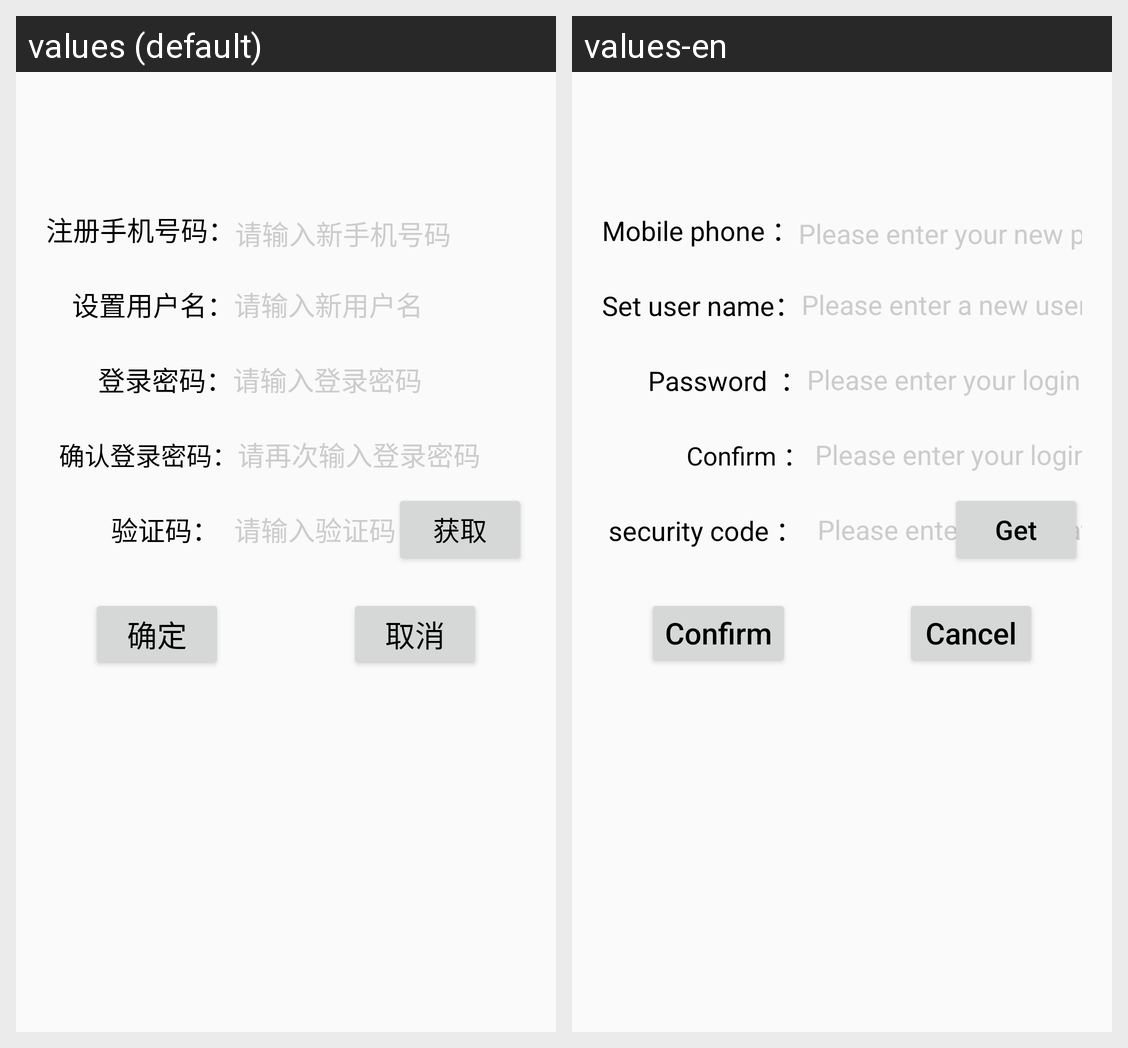

The Android screen above is rendered under two locales of the same app. Produce the string resources it draws, with the default and per-locale values.
Android screen res/layout/regist.xml rendered under 2 locales, left to right: values (default), values-en. Device: Nexus 5 (rendered at 1080×1920; each locale shown at half size, 540×960, under a caption strip naming it); theme AppCompatTheme.
Strings drawn on this screen, with the default value and each locale's value (text and hints the layout hard-codes, and strings that could not be matched under every locale, appear in the picture but are not listed):

RegisterPhone
  values: 注册手机号码：
  values-en: Mobile phone ：

RegisterM1
  values: 请输入新手机号码
  values-en: Please enter your new phone number

SettingName
  values:     设置用户名：
  values-en: Set user name：

RegisterM2
  values: 请输入新用户名
  values-en: Please enter a new user name

PasswordLogin
  values:         登录密码：
  values-en:        Password  ：

RegisterM3
  values: 请输入登录密码
  values-en: Please enter your login password

PasswordConfirm
  values:   确认登录密码：
  values-en:              Confirm ： 

RegisterM4
  values: 请再次输入登录密码
  values-en: Please enter your login password again

VCode
  values:           验证码：
  values-en:  security code ：

RegisterM5
  values: 请输入验证码
  values-en: Please enter a verification code

Forget6
  values: 获取
  values-en: Get

Forget7
  values: 确定
  values-en: Confirm

Cancel
  values: 取消
  values-en: Cancel
